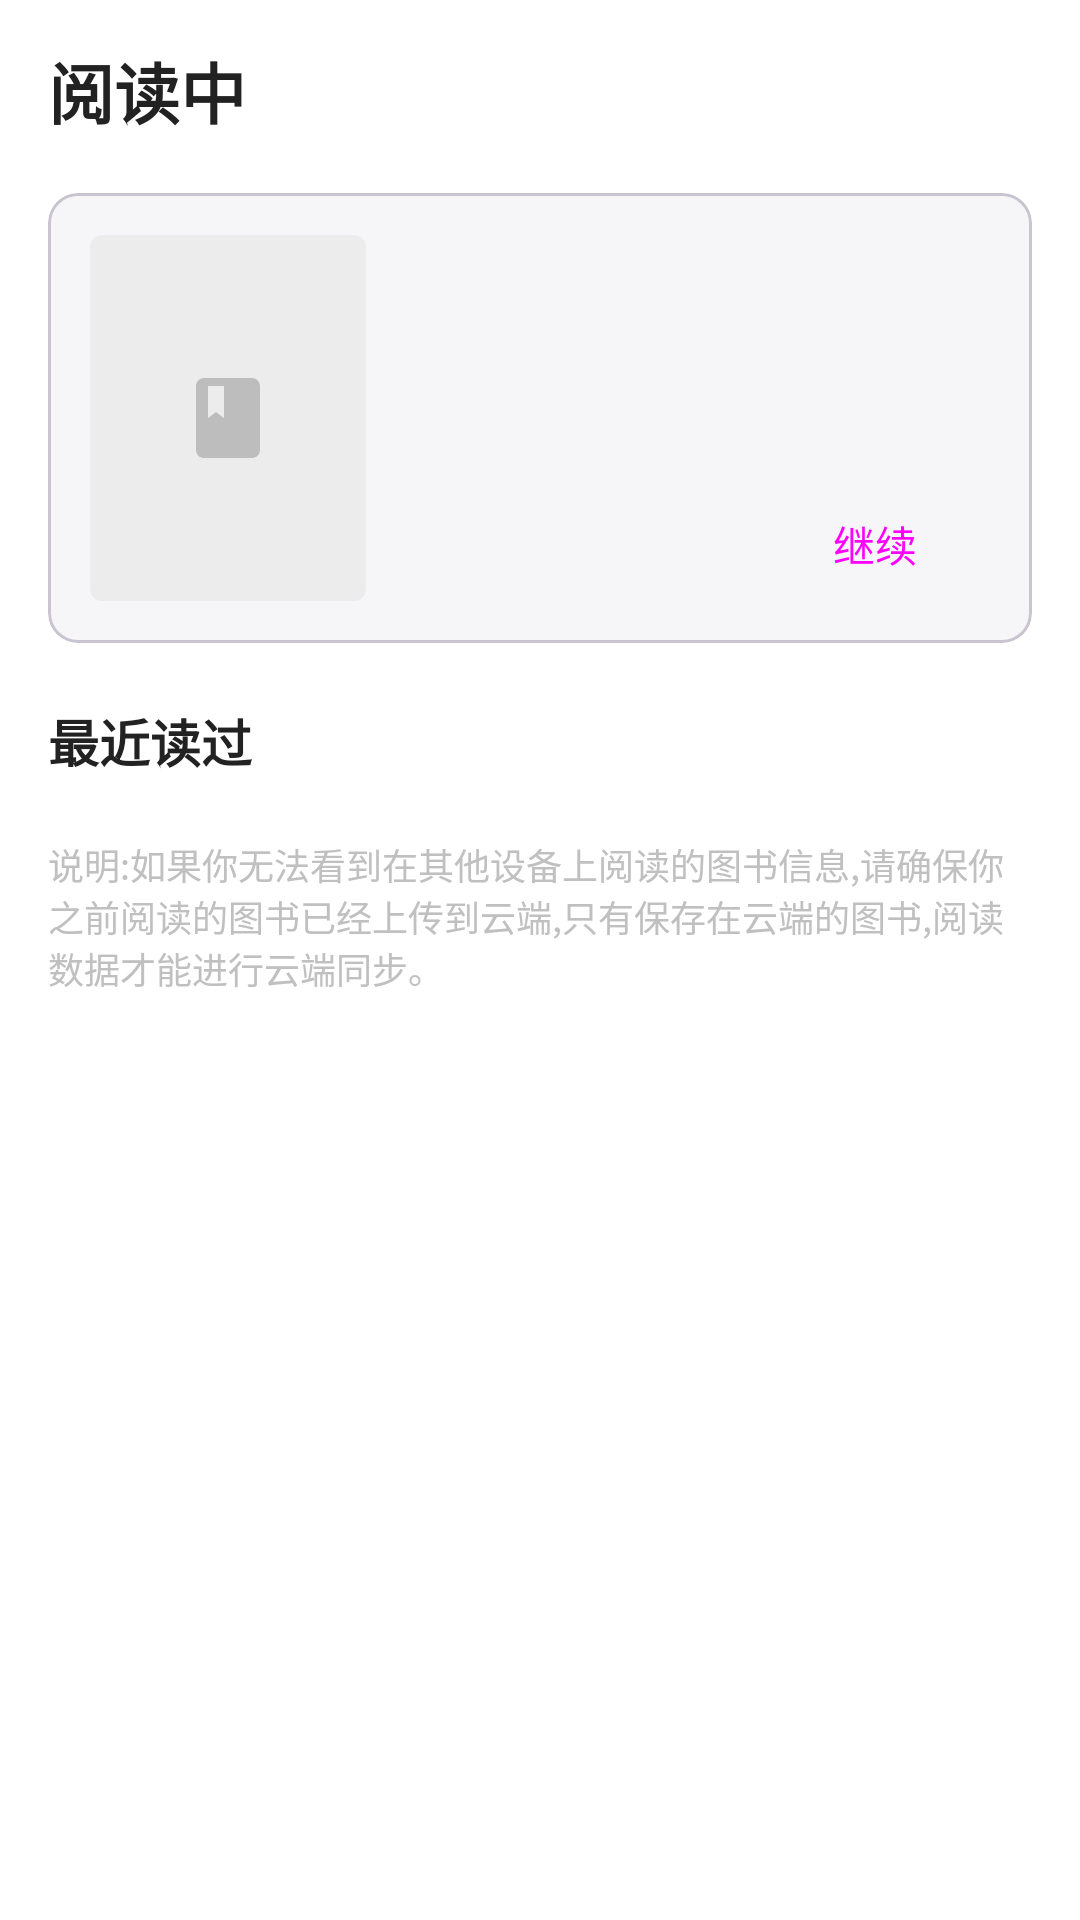

Android layout source for this screen:
<!-- AndroidManifest.xml: application theme Theme.BookReader -->
<!-- res/layout/fragment_reading.xml -->
<?xml version="1.0" encoding="utf-8"?>
<LinearLayout xmlns:android="http://schemas.android.com/apk/res/android"
    xmlns:app="http://schemas.android.com/apk/res-auto"
    android:layout_width="match_parent"
    android:layout_height="match_parent"
    android:background="@color/white"
    android:orientation="vertical">

    <TextView
        android:layout_width="wrap_content"
        android:layout_height="wrap_content"
        android:paddingHorizontal="16dp"
        android:paddingVertical="14dp"
        android:text="@string/reading_title"
        android:textColor="@color/text_primary"
        android:textSize="22sp"
        android:textStyle="bold" />

    <androidx.core.widget.NestedScrollView
        android:layout_width="match_parent"
        android:layout_height="0dp"
        android:layout_weight="1"
        android:fillViewport="true">

        <LinearLayout
            android:layout_width="match_parent"
            android:layout_height="wrap_content"
            android:orientation="vertical">

            
            <com.google.android.material.card.MaterialCardView
                android:id="@+id/continue_card"
                android:layout_width="match_parent"
                android:layout_height="wrap_content"
                android:layout_marginHorizontal="16dp"
                android:layout_marginTop="4dp"
                app:cardBackgroundColor="#F6F6F8"
                app:cardCornerRadius="10dp"
                app:cardElevation="0dp">

                <LinearLayout
                    android:layout_width="match_parent"
                    android:layout_height="wrap_content"
                    android:orientation="horizontal"
                    android:padding="14dp">

                    <ImageView
                        android:id="@+id/continue_cover"
                        android:layout_width="92dp"
                        android:layout_height="122dp"
                        android:background="@drawable/bg_cover_placeholder"
                        android:contentDescription="@string/cd_cover"
                        android:scaleType="centerCrop" />

                    <LinearLayout
                        android:layout_width="0dp"
                        android:layout_height="122dp"
                        android:layout_weight="1"
                        android:layout_marginStart="14dp"
                        android:orientation="vertical">

                        <TextView
                            android:id="@+id/continue_title"
                            android:layout_width="match_parent"
                            android:layout_height="0dp"
                            android:layout_weight="1"
                            android:ellipsize="end"
                            android:maxLines="3"
                            android:textColor="@color/text_primary"
                            android:textSize="16sp" />

                        <LinearLayout
                            android:layout_width="match_parent"
                            android:layout_height="wrap_content"
                            android:gravity="center_vertical"
                            android:orientation="horizontal">

                            <TextView
                                android:id="@+id/continue_time"
                                android:layout_width="0dp"
                                android:layout_height="wrap_content"
                                android:layout_weight="1"
                                android:textColor="@color/nav_unselected"
                                android:textSize="12sp" />

                            <Button
                                android:id="@+id/continue_button"
                                style="@style/ContinueButton"
                                android:text="@string/reading_continue" />
                        </LinearLayout>
                    </LinearLayout>
                </LinearLayout>
            </com.google.android.material.card.MaterialCardView>

            <TextView
                android:id="@+id/recent_header"
                android:layout_width="wrap_content"
                android:layout_height="wrap_content"
                android:paddingHorizontal="16dp"
                android:paddingTop="20dp"
                android:paddingBottom="4dp"
                android:text="@string/reading_recent"
                android:textColor="@color/text_primary"
                android:textSize="17sp"
                android:textStyle="bold" />

            <androidx.recyclerview.widget.RecyclerView
                android:id="@+id/recent_list"
                android:layout_width="match_parent"
                android:layout_height="wrap_content"
                android:nestedScrollingEnabled="false"
                app:layoutManager="androidx.recyclerview.widget.LinearLayoutManager" />

            <TextView
                android:id="@+id/empty"
                android:layout_width="match_parent"
                android:layout_height="wrap_content"
                android:gravity="center"
                android:padding="40dp"
                android:text="@string/reading_empty"
                android:textColor="@color/nav_unselected"
                android:textSize="14sp"
                android:visibility="gone" />

            <TextView
                android:id="@+id/note"
                android:layout_width="match_parent"
                android:layout_height="wrap_content"
                android:layout_marginTop="16dp"
                android:paddingHorizontal="16dp"
                android:paddingBottom="20dp"
                android:text="@string/reading_note"
                android:textColor="#C0C0C0"
                android:textSize="12sp" />
        </LinearLayout>
    </androidx.core.widget.NestedScrollView>

</LinearLayout>
<!-- resources referenced by this layout -->
<resources>
  <color name="nav_unselected">#9A9A9A</color>
  <color name="text_primary">#222222</color>
  <color name="white">#FFFFFFFF</color>
  <!-- drawable bg_cover_placeholder (drawable) -->
  <?xml version="1.0" encoding="utf-8"?>
  <layer-list xmlns:android="http://schemas.android.com/apk/res/android">
      <item>
          <shape android:shape="rectangle">
              <solid android:color="#ECECEC" />
              <corners android:radius="4dp" />
          </shape>
      </item>
      <item
          android:width="32dp"
          android:height="32dp"
          android:gravity="center"
          android:drawable="@drawable/ic_book_placeholder" />
  </layer-list>
  <string name="cd_cover">封面</string>
  <string name="reading_continue">继续</string>
  <string name="reading_empty">还没有阅读记录,去书架翻开一本书吧</string>
  <string name="reading_note">说明:如果你无法看到在其他设备上阅读的图书信息,请确保你之前阅读的图书已经上传到云端,只有保存在云端的图书,阅读数据才能进行云端同步。</string>
  <string name="reading_recent">最近读过</string>
  <string name="reading_title">阅读中</string>
  <style name="ContinueButton" parent="Widget.Material3.Button">
          <item name="android:layout_width">wrap_content</item>
          <item name="android:layout_height">38dp</item>
          <item name="android:minWidth">76dp</item>
          <item name="android:insetTop">0dp</item>
          <item name="android:insetBottom">0dp</item>
          <item name="android:textSize">14sp</item>
          <item name="backgroundTint">@color/primary</item>
      </style>
  <style name="Theme.BookReader" parent="Theme.Material3.DayNight.NoActionBar">
          <item name="colorPrimary">@color/primary</item>
          <item name="colorPrimaryVariant">@color/primary_dark</item>
          <item name="android:statusBarColor">@color/white</item>
          <item name="android:windowLightStatusBar" tools:targetApi="m">true</item>
      </style>
  <!-- drawable ic_book_placeholder (drawable) -->
  <vector xmlns:android="http://schemas.android.com/apk/res/android"
      android:width="24dp"
      android:height="24dp"
      android:viewportWidth="24"
      android:viewportHeight="24">
      <path
          android:fillColor="#BDBDBD"
          android:pathData="M18,2H6C4.9,2 4,2.9 4,4v16c0,1.1 0.9,2 2,2h12c1.1,0 2,-0.9 2,-2V4C20,2.9 19.1,2 18,2zM7,4h4v8l-2,-1.5L7,12V4z" />
  </vector>
  <color name="primary">#3F8CFF</color>
  <color name="primary_dark">#2C6BD6</color>
</resources>
